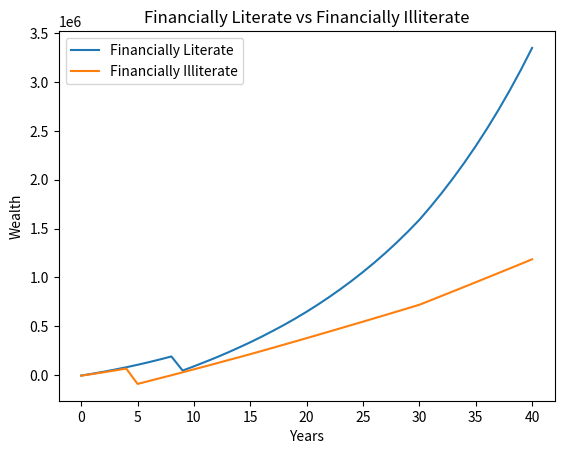

Generate this figure with matplotlib:
import matplotlib.pyplot as plt
# Important Numbers
savings_initial = 5000
debt_initial = 30100
mortgage_initial = 0
checking_initial = 0
annual_salary = 61000
rent = 850
house_price = 175000
bank_savings_return = 1.01
mutual_savings_return = 1.07
debt_interest = 1.2
debt_payed = 0
mortgage_payed = 0
minimum_debt_payment = 0.03
loan_initial = 0
year_initial = 0
dog_cost = 1000
dog_expenses = 500
dog_emergency = 1000

class Person:
    def __init__(self, name, is_literate):
        # Initializes Person attributes
        self.name = name
        self.is_literate = is_literate
        self.savings = savings_initial
        self.checking = checking_initial
        self.debt = debt_initial
        self.debt_payed = debt_payed
        self.mortgage = mortgage_initial
        self.mortgage_payed = mortgage_payed
        self.loan = loan_initial
        self.year = year_initial
        self.has_house = False
        self.has_dog = False
        self.has_had_dog = False
        self.years_with_dog = year_initial


    def get_wealth(self):
        # Returns the total wealth of the person
        return self.savings + self.checking - self.debt - self.loan

    def annual_to_accounts(self):
        # Adds money to checking and savings accounts
        self.checking = self.checking + annual_salary*.3
        self.savings += annual_salary*.2

    def annual_interest(self):
        # Gives annual interest to money in savings account
        if self.is_literate:
            self.savings = self.savings * mutual_savings_return
        else:
            self.savings = self.savings * bank_savings_return

    def monthly_debt(self):
        # Calculates the monthly debt that is owed
        if self.is_literate:
            extra_payment = 15
        else:
            extra_payment = 1
        payment = min((self.debt * minimum_debt_payment) + extra_payment, self.debt)
        self.debt -= payment
        self.debt_payed += payment

        if self.checking >= payment:
            self.checking -= payment
        else:
            remaining = payment - self.checking
            self.checking = 0
            self.savings -= remaining


    def monthly_rent(self):
        # Takes the monthly rent out of the checking account
        self.checking -= rent


    def can_buy_house(self):
        # Tells whether the person can buy the house, and from there buys the house
        if self.has_house:
            return
        if self.is_literate:
            if self.checking >= house_price * .2:
                self.has_house = True
                self.buy_house()
        else:
            if self.checking >= house_price * .05:
                self.has_house = True
                self.buy_house()

    def buy_house(self):
        # Buys a house and sets the mortgage
        interest = 1
        if self.is_literate:
            self.checking -= house_price*.2
            self.loan = house_price*.8
            interest = .045
        else:
            self.checking -= house_price*.05
            self.loan = house_price*.95
            interest = .05
        self.has_house = True
        N = 360
        i = interest / 12
        D = (((i+1)**N) - 1) / (i*((1+i)**N))
        monthly_payment = self.loan / D
        self.mortgage = monthly_payment
        self.years_renting = self.year

    def mortgage_payment(self):
        # Pays the mortgage
        if self.mortgage > 0 and self.year < 31:
            if self.mortgage < self.checking:
                self.checking -= self.mortgage
            else:
                self.savings -= self.mortgage
        self.loan -= self.mortgage
        self.mortgage_payed += self.mortgage

    def buy_dog(self):
        # Buys a dog
        if self.has_dog:
            return
        if self.has_house:
            self.has_dog = True

    def pay_for_dog(self):
        # Pays for the dog, both regular expenses and emergency payments
        if self.has_had_dog:
            return
        if self.has_dog:
            if dog_expenses < self.checking:
                self.checking -= dog_expenses
            else:
                self.savings -= dog_expenses
            if self.years_with_dog % 3 == 0:
                if dog_emergency < self.checking:
                    self.checking -= dog_emergency
                else:
                    self.savings -= dog_emergency
            self.years_with_dog += 1
            if self.years_with_dog % 12 == 0:
                self.has_dog = False
                self.has_had_dog = True

    def run_a_year(self):
        # Runs a year
        self.annual_to_accounts()
        for i in range(12):
            if not self.has_house:
                self.monthly_rent()
            if self.debt > 0:
                self.monthly_debt()
            if self.has_house:
                self.mortgage_payment()
        self.can_buy_house()
        self.buy_dog()
        self.pay_for_dog()
        self.debt *= debt_interest
        self.annual_interest()
        self.year += 1



class Simulation:
    def __init__(self, Person, years=40):
        # Initializes Simulation attributes
        self.person = Person
        self.years = years
        self.lst = []
        self.years_in_debt = years
        self.years_renting = years

    def run(self):
        # Runs the person through the years, returns list of wealth
        lst = []
        for i in range(0, self.years+1):
            self.person.run_a_year()
            lst.append(self.person.get_wealth())
            if self.person.debt <= 0 and self.years_in_debt == self.years:
                self.years_in_debt = i + 1
            if self.person.has_house and self.years_renting == self.years:
                self.years_renting = i + 1
        self.lst = lst
        if self.person.debt <= 0 and self.years_in_debt == 0:
            self.years_in_debt = i + 1
        if self.person.has_house and self.years_renting == 0:
            self.years_renting = i + 1
        return lst

    def summary(self):
        # Returns a dictionary with final numbers
        dict = {}
        dict['final_wealth'] = self.lst[-1]
        dict['years_in_debt'] = self.years_in_debt
        dict['total_debt_paid'] = self.person.debt_payed
        dict['total_mortgage_paid'] = self.person.mortgage_payed
        dict['final_debt'] = self.person.debt
        return dict

def plot_wealth(fl_wealth_history, nfl_wealth_history, filename="wealth_over_time.png"):
    # Plots the wealth into a graph
    years = range(len(fl_wealth_history))
    plt.plot(years, fl_wealth_history, label="Financially Literate")
    plt.plot(years, nfl_wealth_history, label="Financially Illiterate")
    plt.title("Financially Literate vs Financially Illiterate")
    plt.xlabel("Years")
    plt.ylabel("Wealth")
    plt.legend()
    plt.savefig(filename)

def run_tests():
    # Tests all of the methods of Person and tests Simulation

    # Tests for Person method annual_to_accounts()
    fn_name = "annual_to_accounts"
    fl = Person('fl', True)
    fl.annual_to_accounts()
    result = fl.checking
    expected = 18300
    error_message = f'while testing {fn_name}, expected {expected} got {result}'
    assert expected == result, error_message

    result = fl.savings
    expected = 17200
    error_message = f'while testing {fn_name}, expected {expected} got {result}'
    assert expected == result, error_message

    nfl = Person('nfl', False)
    nfl.annual_to_accounts()
    result = nfl.checking
    expected = 18300
    error_message = f'while testing {fn_name}, expected {expected} got {result}'
    assert expected == result, error_message

    result = nfl.savings
    expected = 17200
    error_message = f'while testing {fn_name}, expected {expected} got {result}'
    assert expected == result, error_message

    nfl.annual_to_accounts()
    result = nfl.checking
    expected = 36600
    error_message = f'while testing {fn_name}, expected {expected} got {result}'
    assert expected == result, error_message

    result = nfl.savings
    expected = 29400
    error_message = f'while testing {fn_name}, expected {expected} got {result}'
    assert expected == result, error_message



    # Tests for Person method annual_interest()
    fn_name = "annual_interest"
    fl = Person('fl', True)
    fl.annual_interest()
    result = fl.savings
    expected = 5350
    error_message = f'while testing {fn_name}, expected {expected} got {result}'
    assert expected == result, error_message

    nfl = Person('nfl', False)
    nfl.annual_interest()
    result = nfl.savings
    expected = 5050
    error_message = f'while testing {fn_name}, expected {expected} got {result}'
    assert expected == result, error_message

    nfl.annual_to_accounts()
    nfl.annual_interest()
    result = nfl.savings
    expected = 17422.5
    error_message = f'while testing {fn_name}, expected {expected} got {result}'
    assert expected == result, error_message



    # Tests for Person method monthly_debt()
    fn_name = "monthly_debt"
    fl = Person('fl', True)
    fl.annual_to_accounts()
    for i in range(12):
        fl.monthly_debt()
    result = int(fl.checking)
    expected = 8931
    error_message = f'while testing {fn_name}, expected {expected} got {result}'
    assert expected == result, error_message

    result = fl.savings
    expected = 17200
    error_message = f'while testing {fn_name}, expected {expected} got {result}'
    assert expected == result, error_message

    nfl = Person('nfl', False)
    nfl.annual_to_accounts()
    for i in range(12):
        nfl.monthly_debt()
    result = int(nfl.checking)
    expected = 9074
    error_message = f'while testing {fn_name}, expected {expected} got {result}'
    assert expected == result, error_message

    result = nfl.savings
    expected = 17200
    error_message = f'while testing {fn_name}, expected {expected} got {result}'
    assert expected == result, error_message

    nfl.checking = 10
    for i in range(12):
        nfl.monthly_debt()
    result = int(nfl.savings)
    expected = 10808
    error_message = f'while testing {fn_name}, expected {expected} got {result}'
    assert expected == result, error_message

    result = nfl.checking
    expected = 0
    error_message = f'while testing {fn_name}, expected {expected} got {result}'
    assert expected == result, error_message



    # Tests for Person method monthly_rent()
    fn_name = "monthly_rent"
    fl = Person('fl', True)
    fl.annual_to_accounts()
    for i in range(12):
        fl.monthly_rent()
    result = fl.checking
    expected = 8100
    error_message = f'while testing {fn_name}, expected {expected} got {result}'
    assert expected == result, error_message

    nfl = Person('nfl', False)
    nfl.annual_to_accounts()
    for i in range(12):
        nfl.monthly_rent()
    result = nfl.checking
    expected = 8100
    error_message = f'while testing {fn_name}, expected {expected} got {result}'
    assert expected == result, error_message

    nfl.annual_to_accounts()
    for i in range(12):
        nfl.monthly_rent()
    result = nfl.checking
    expected = 16200
    error_message = f'while testing {fn_name}, expected {expected} got {result}'
    assert expected == result, error_message



    # Tests for Person method can_buy_house()
    fn_name = "can_buy_house"
    fl = Person('fl', True)
    fl.checking = 36000
    fl.can_buy_house()
    result = fl.has_house
    expected = True
    error_message = f'while testing {fn_name}, expected {expected} got {result}'
    assert expected == result, error_message

    nfl = Person('nfl', False)
    nfl.can_buy_house()
    result = nfl.has_house
    expected = False
    error_message = f'while testing {fn_name}, expected {expected} got {result}'
    assert expected == result, error_message

    nfl.annual_to_accounts()
    nfl.annual_to_accounts()
    nfl.can_buy_house()
    result = nfl.has_house
    expected = True
    error_message = f'while testing {fn_name}, expected {expected} got {result}'
    assert expected == result, error_message



    # Tests for Person method buy_house()
    fn_name = "buy_house"
    fl = Person('fl', True)
    fl.checking = 36000
    fl.buy_house()
    result = int(fl.mortgage)
    expected = 709
    error_message = f'while testing {fn_name}, expected {expected} got {result}'
    assert expected == result, error_message

    result = fl.checking
    expected = 1000
    error_message = f'while testing {fn_name}, expected {expected} got {result}'
    assert expected == result, error_message

    result = fl.loan
    expected = 140000
    error_message = f'while testing {fn_name}, expected {expected} got {result}'
    assert expected == result, error_message

    nfl = Person('nfl', False)
    nfl.checking = 9000
    nfl.buy_house()
    result = int(nfl.mortgage)
    expected = 892
    error_message = f'while testing {fn_name}, expected {expected} got {result}'
    assert expected == result, error_message

    result = nfl.checking
    expected = 250
    error_message = f'while testing {fn_name}, expected {expected} got {result}'
    assert expected == result, error_message

    result = nfl.loan
    expected = 166250
    error_message = f'while testing {fn_name}, expected {expected} got {result}'
    assert expected == result, error_message



    # Tests for Person method mortgage_payment()
    fn_name = "mortgage_payment"
    fl = Person('fl', True)
    fl.checking = 45000
    fl.savings = 10000
    fl.buy_house()
    for i in range(12):
        fl.mortgage_payment()
    result = int(fl.checking)
    expected = 1487
    error_message = f'while testing {fn_name}, expected {expected} got {result}'
    assert expected == result, error_message

    for i in range(12):
        fl.mortgage_payment()
    result = int(fl.savings)
    expected = 2906
    error_message = f'while testing {fn_name}, expected {expected} got {result}'
    assert expected == result, error_message

    nfl = Person('nfl', False)
    nfl.checking = 20000
    nfl.savings = 11000
    nfl.buy_house()
    for i in range(12):
        nfl.mortgage_payment()
    result = int(nfl.checking)
    expected = 540
    error_message = f'while testing {fn_name}, expected {expected} got {result}'
    assert expected == result, error_message

    for i in range(12):
        nfl.mortgage_payment()
    result = int(nfl.savings)
    expected = 290
    error_message = f'while testing {fn_name}, expected {expected} got {result}'
    assert expected == result, error_message



    # Tests for Person method buy_dog()
    fn_name = "buy_dog"
    fl = Person('fl', True)
    fl.checking = 36000
    fl.buy_house()
    fl.buy_dog()
    result = fl.has_dog
    expected = True
    error_message = f'while testing {fn_name}, expected {expected} got {result}'
    assert expected == result, error_message

    nfl = Person('nfl', False)
    nfl.checking = 9750
    nfl.buy_house()
    nfl.buy_dog()
    result = fl.has_dog
    expected = True
    error_message = f'while testing {fn_name}, expected {expected} got {result}'
    assert expected == result, error_message

    fl = Person('fl', True)
    fl.checking = 36000
    fl.buy_dog()
    result = fl.has_dog
    expected = False
    error_message = f'while testing {fn_name}, expected {expected} got {result}'
    assert expected == result, error_message



    # Tests for Person method pay_for_dog()
    fn_name = "pay_for_dog"
    fl = Person('fl', True)
    fl.checking = 38500
    fl.buy_house()
    fl.buy_dog()
    fl.pay_for_dog()
    result = fl.checking
    expected = 2000
    error_message = f'while testing {fn_name}, expected {expected} got {result}'
    assert expected == result, error_message

    fl.years_with_dog = 3
    fl.pay_for_dog()
    result = fl.checking
    expected = 500
    error_message = f'while testing {fn_name}, expected {expected} got {result}'
    assert expected == result, error_message

    fl.years_with_dog = 11
    fl.pay_for_dog()
    result = fl.has_dog
    expected = False
    error_message = f'while testing {fn_name}, expected {expected} got {result}'
    assert expected == result, error_message



    # Tests for Person method run_a_year()
    fn_name = "run_a_year"
    fl = Person('fl', True)
    fl.run_a_year()
    result = fl.checking
    expected = 0
    error_message = f'while testing {fn_name}, expected {expected} got {result}'
    assert expected == result, error_message

    result = int(fl.savings)
    expected = 17046
    error_message = f'while testing {fn_name}, expected {expected} got {result}'
    assert expected == result, error_message

    result = fl.has_house
    expected = False
    error_message = f'while testing {fn_name}, expected {expected} got {result}'
    assert expected == result, error_message

    result = fl.mortgage
    expected = 0
    error_message = f'while testing {fn_name}, expected {expected} got {result}'
    assert expected == result, error_message

    result = int(fl.debt)
    expected = 24877
    error_message = f'while testing {fn_name}, expected {expected} got {result}'
    assert expected == result, error_message

    result = int(fl.debt_payed)
    expected = 9368
    error_message = f'while testing {fn_name}, expected {expected} got {result}'
    assert expected == result, error_message

    result = fl.year
    expected = 1
    error_message = f'while testing {fn_name}, expected {expected} got {result}'
    assert expected == result, error_message



    # Tests for class Simulation
    fn_name = "Simulation"
    fl = Person('fl', True)
    flsimulation = Simulation(fl, 1)
    result = [int(x) for x in flsimulation.run()]
    expected = [-7831, 11094]
    error_message = f'while testing {fn_name}, expected {expected} got {result}'
    assert expected == result, error_message

    nfl = Person('nfl', False)
    nflsimulation = Simulation(nfl, 1)
    result = [int(x) for x in nflsimulation.run()]
    expected = [-8814, 8296]
    error_message = f'while testing {fn_name}, expected {expected} got {result}'
    assert expected == result, error_message


    nflsimulation = Simulation(nfl, 1)
    nflsimulation.run()
    result = [int(x) for x in nflsimulation.summary().values()]
    expected = [44545, 1, 28616, 0, 14427]
    error_message = f'while testing {fn_name}, expected {expected} got {result}'
    assert expected == result, error_message


if __name__ == "__main__":
    run_tests()
    fl = Person("fl", True)
    nfl = Person("nfl", False)
    sim_fl = Simulation(fl, years=40)
    sim_nfl = Simulation(nfl, years=40)
    fl_wealth_history = sim_fl.run()
    nfl_wealth_history = sim_nfl.run()
    plot_wealth(fl_wealth_history, nfl_wealth_history)
    summary_fl = sim_fl.summary()
    summary_nfl = sim_nfl.summary()
    print(
        f"RESULT "
        f"fl_final_wealth={summary_fl['final_wealth']} "
        f"nfl_final_wealth={summary_nfl['final_wealth']} "
        f"fl_years_in_debt={summary_fl['years_in_debt']} "
        f"nfl_years_in_debt={summary_nfl['years_in_debt']} "
        f"fl_total_debt_paid={summary_fl['total_debt_paid']} "
        f"nfl_total_debt_paid={summary_nfl['total_debt_paid']} "
        f"fl_total_mortgage_paid={summary_fl['total_mortgage_paid']} "
        f"nfl_total_mortgage_paid={summary_nfl['total_mortgage_paid']}")
